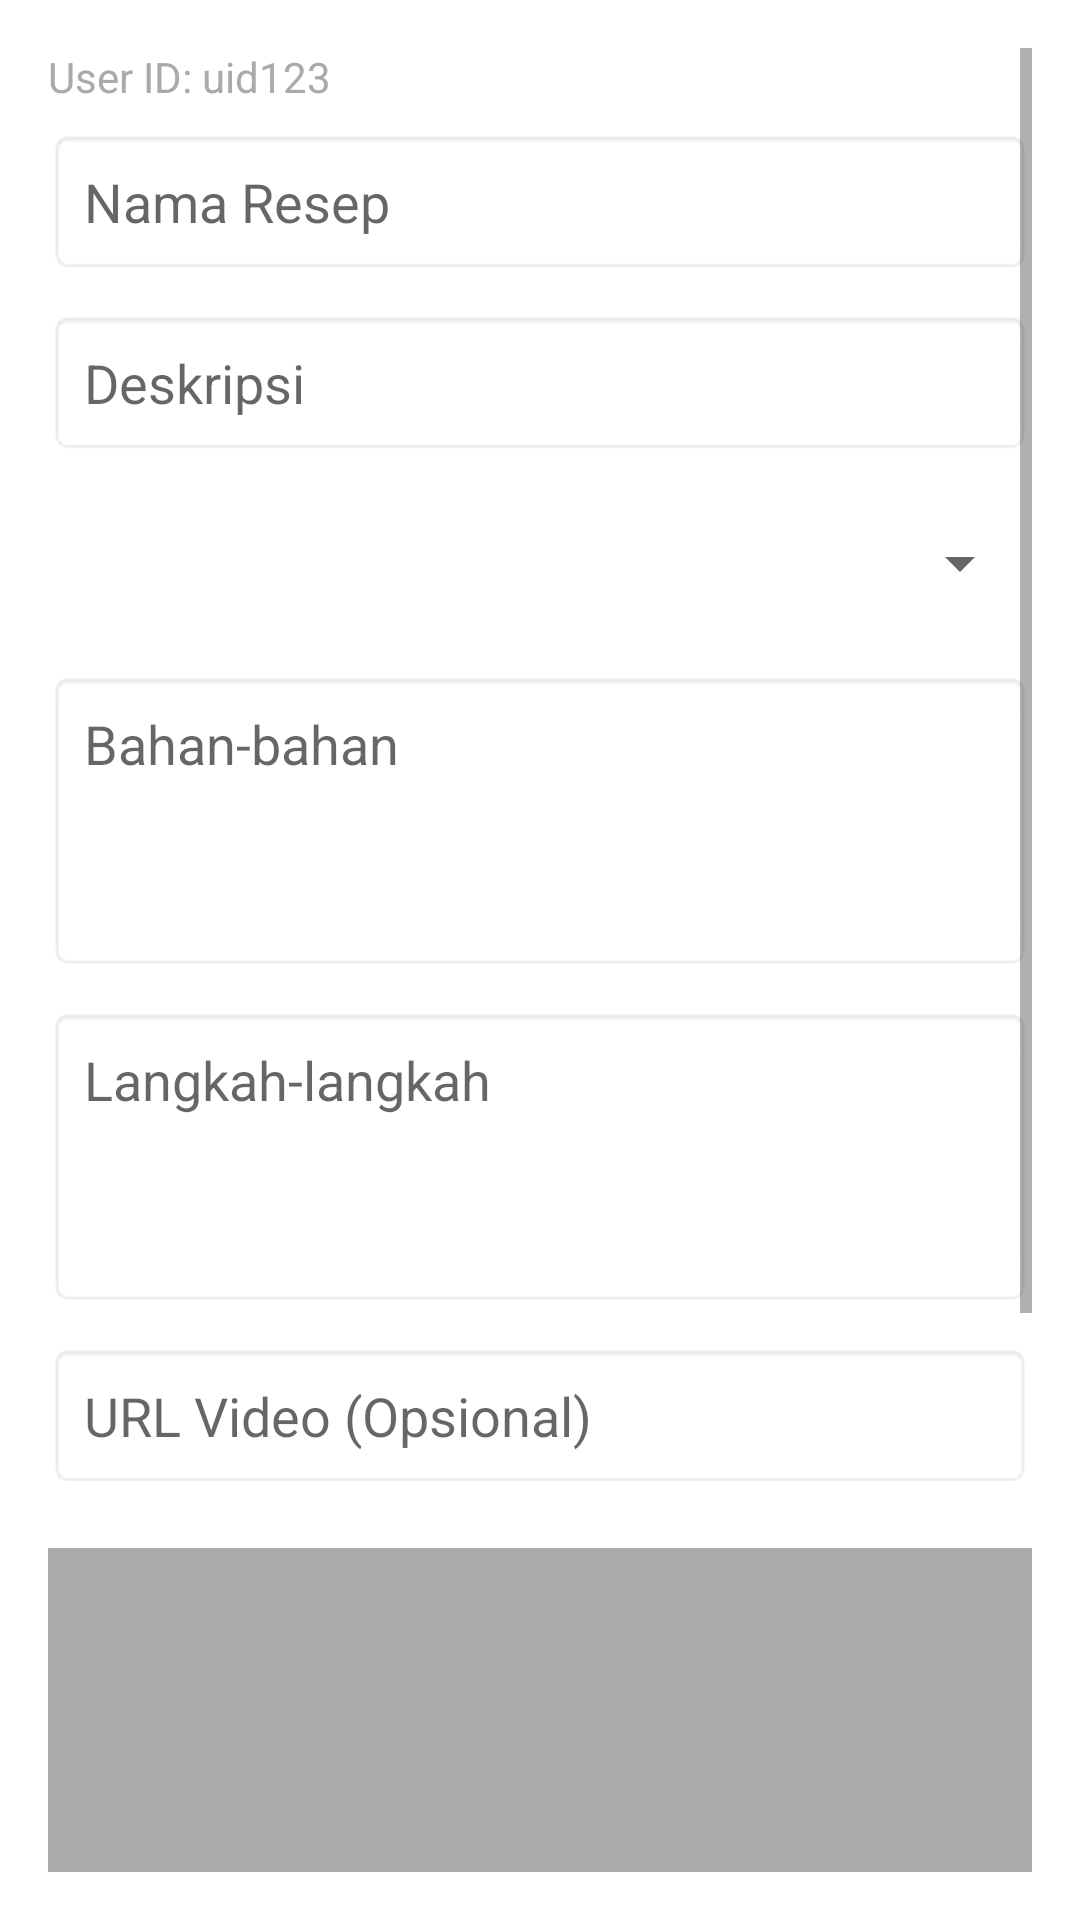

Android layout source for this screen:
<!-- AndroidManifest.xml: application theme Theme.Project111 -->
<!-- res/layout/activity_add_recipe.xml -->
<?xml version="1.0" encoding="utf-8"?>
<ScrollView xmlns:android="http://schemas.android.com/apk/res/android"
    android:layout_width="match_parent"
    android:layout_height="match_parent"
    android:padding="16dp"
    android:background="@android:color/white">

    <LinearLayout
        android:orientation="vertical"
        android:layout_width="match_parent"
        android:layout_height="wrap_content"
        android:paddingBottom="32dp">

        
        <TextView
            android:id="@+id/tv_user_id"
            android:layout_width="wrap_content"
            android:layout_height="wrap_content"
            android:text="User ID: uid123"
            android:layout_marginBottom="8dp"
            android:textAppearance="?android:attr/textAppearanceSmall"
            android:textColor="@android:color/darker_gray" />

        
        <EditText
            android:id="@+id/et_recipe_name"
            android:layout_width="match_parent"
            android:layout_height="wrap_content"
            android:hint="Nama Resep"
            android:inputType="textCapWords"
            android:minHeight="48dp"
            android:layout_marginBottom="12dp"
            android:background="@android:drawable/editbox_background_normal"
            android:padding="12dp" />

        
        <EditText
            android:id="@+id/et_description"
            android:layout_width="match_parent"
            android:layout_height="wrap_content"
            android:hint="Deskripsi"
            android:inputType="textCapSentences"
            android:minHeight="48dp"
            android:layout_marginBottom="12dp"
            android:background="@android:drawable/editbox_background_normal"
            android:padding="12dp" />

        
        <Spinner
            android:id="@+id/spinner_category"
            android:layout_width="match_parent"
            android:layout_height="wrap_content"
            android:minHeight="48dp"
            android:layout_marginBottom="12dp" />

        
        <EditText
            android:id="@+id/et_ingredients"
            android:layout_width="match_parent"
            android:layout_height="wrap_content"
            android:hint="Bahan-bahan"
            android:inputType="textMultiLine"
            android:minHeight="100dp"
            android:gravity="top"
            android:layout_marginBottom="12dp"
            android:background="@android:drawable/editbox_background_normal"
            android:padding="12dp" />

        
        <EditText
            android:id="@+id/et_steps"
            android:layout_width="match_parent"
            android:layout_height="wrap_content"
            android:hint="Langkah-langkah"
            android:inputType="textMultiLine"
            android:minHeight="100dp"
            android:gravity="top"
            android:layout_marginBottom="12dp"
            android:background="@android:drawable/editbox_background_normal"
            android:padding="12dp" />

        
        <EditText
            android:id="@+id/et_video_url"
            android:layout_width="match_parent"
            android:layout_height="wrap_content"
            android:hint="URL Video (Opsional)"
            android:inputType="textUri"
            android:minHeight="48dp"
            android:layout_marginBottom="12dp"
            android:background="@android:drawable/editbox_background_normal"
            android:padding="12dp" />

        




        <ImageView
            android:id="@+id/image_preview"
            android:layout_width="match_parent"
            android:layout_height="247dp"
            android:layout_marginTop="8dp"
            android:layout_marginBottom="12dp"
            android:background="@android:color/darker_gray"
            android:contentDescription="Pratinjau Gambar Resep"
            android:scaleType="centerCrop" />

        
        <Button
            android:id="@+id/btn_choose_image"
            android:layout_width="match_parent"
            android:layout_height="wrap_content"
            android:text="Pilih Gambar"
            android:minHeight="48dp"
            android:layout_marginBottom="12dp" />

        
        <Button
            android:id="@+id/btn_save_recipe"
            android:layout_width="match_parent"
            android:layout_height="wrap_content"
            android:text="Simpan Resep"
            android:minHeight="48dp"
            android:layout_marginTop="8dp" />

    </LinearLayout>
</ScrollView>
<!-- resources referenced by this layout -->
<resources>
  <style name="Theme.Project111" parent="Theme.MaterialComponents.DayNight.NoActionBar">
  
      
          <item name="colorPrimary">@android:color/holo_orange_dark</item>
          <item name="colorPrimaryVariant">@android:color/holo_orange_dark</item>
          <item name="colorOnPrimary">@color/white</item>
          
          <item name="colorSecondary">@color/teal_200</item>
          <item name="colorSecondaryVariant">@color/teal_700</item>
          <item name="colorOnSecondary">@color/black</item>
          
          <item name="android:statusBarColor">?attr/colorPrimaryVariant</item>
  
  
          
      </style>
  <color name="white">#FFFFFFFF</color>
  <color name="teal_200">#FF03DAC5</color>
  <color name="teal_700">#FF018786</color>
  <color name="black">#FF000000</color>
</resources>
